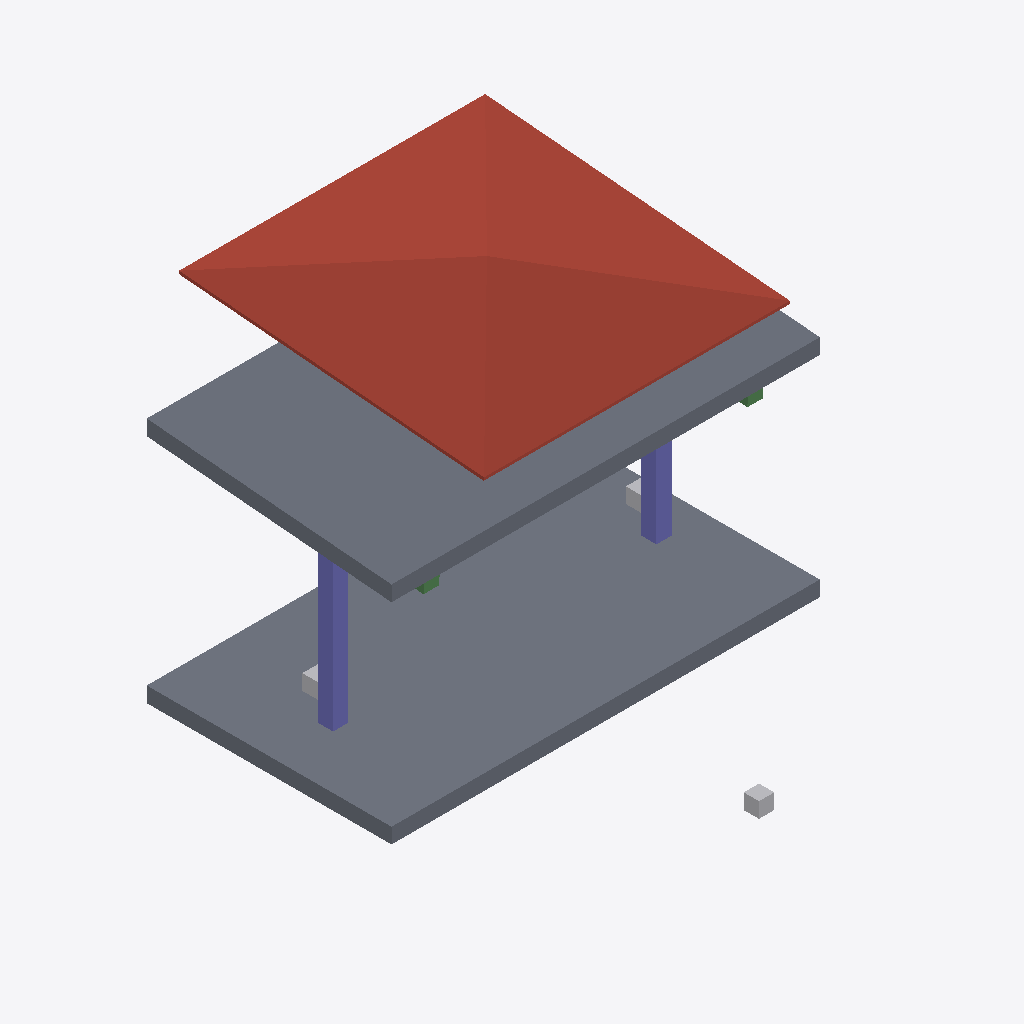
Isometric view of an IFC building model (IFC-SPF (STEP), schema IFC4, length unit metre), seen from the south-west, elements coloured by IFC class: 3 other elements (light grey), 2 slabs (grey), 2 columns (violet), 2 beams (green), 1 roof (red-brown).
Extent 14.0 m × 11.2 m × 14.2 m (x, y, z). Storeys (1): My Storey at 0.00 m. Elements (11): 3 IfcBeam, 3 IfcFurniture, 2 IfcColumn, 2 IfcSlab, 1 IfcRoof.

HEADER;
FILE_DESCRIPTION(('ViewDefinition[DesignTransferView]'),'2;1');
FILE_NAME('mini-capstone.ifc','2026-10-14T16:00:04+08:00',(''),(''),'IfcOpenShell 0.8.5-post1','Bonsai 0.8.5-post1','Nobody');
FILE_SCHEMA(('IFC4'));
ENDSEC;
DATA;
#1=IFCPROJECT('2ArteglCDDRO$FP1_MPfnn',$,'My Project',$,$,$,$,(#10,#22),#5);
#27=IFCSITE('27k$JEFUv5_9paJztcZOIt',$,'My Site',$,$,#50,$,$,$,$,$,$,$,$);
#33=IFCBUILDING('0h3KWNRzX4uvJZDnOQSed7',$,'My Building',$,$,#56,$,$,$,$,$,$);
#39=IFCBUILDINGSTOREY('0pOTB0$CL208MJw3NKl7tu',$,'My Storey',$,$,#62,$,$,$,$);
#1310=IFCROOF('0n5CU0dED4yRdTjpjxk2Jx',$,'Roof',$,$,#1341,#1319,$,$);
#94=IFCSLAB('1ocPIvNjHF_g7iXVngxbQi',$,'Slab',$,$,#974,#110,$,$);
#1034=IFCSLAB('2oYyWML651Ru2KrOoe$YPp',$,'Slab',$,$,#1228,#1045,$,$);
#255=IFCCOLUMN('3BEobtTJr5KfhuIZ07Go_k',$,'Column',$,$,#1366,#266,$,$);
#200=IFCCOLUMN('27Gles0KHB$ubTjsFnJTgA',$,'Column',$,$,#1361,#212,$,$);
#1546=IFCFURNITURE('0RfusSOefBygTGzbYUVLUV',$,'Furniture',$,$,#1617,#1555,$,$);
#1503=IFCFURNITURE('2Gwd$LcJv7e80W3$OVzKlv',$,'Furniture',$,$,#1612,#1516,$,$);
#1464=IFCFURNITURE('0$7ct7oTf5CuUYxgYrigHV',$,'Furniture',$,$,#1502,#1473,$,$);
#824=IFCBEAM('24HhUXbI5C8uLN0DWnhOpw',$,'Beam',$,$,#1351,#836,$,$);
#919=IFCBEAM('0$ghjBBGXBHwDKUAODwEom',$,'Beam',$,$,#1356,#930,$,$);
ENDSEC;
